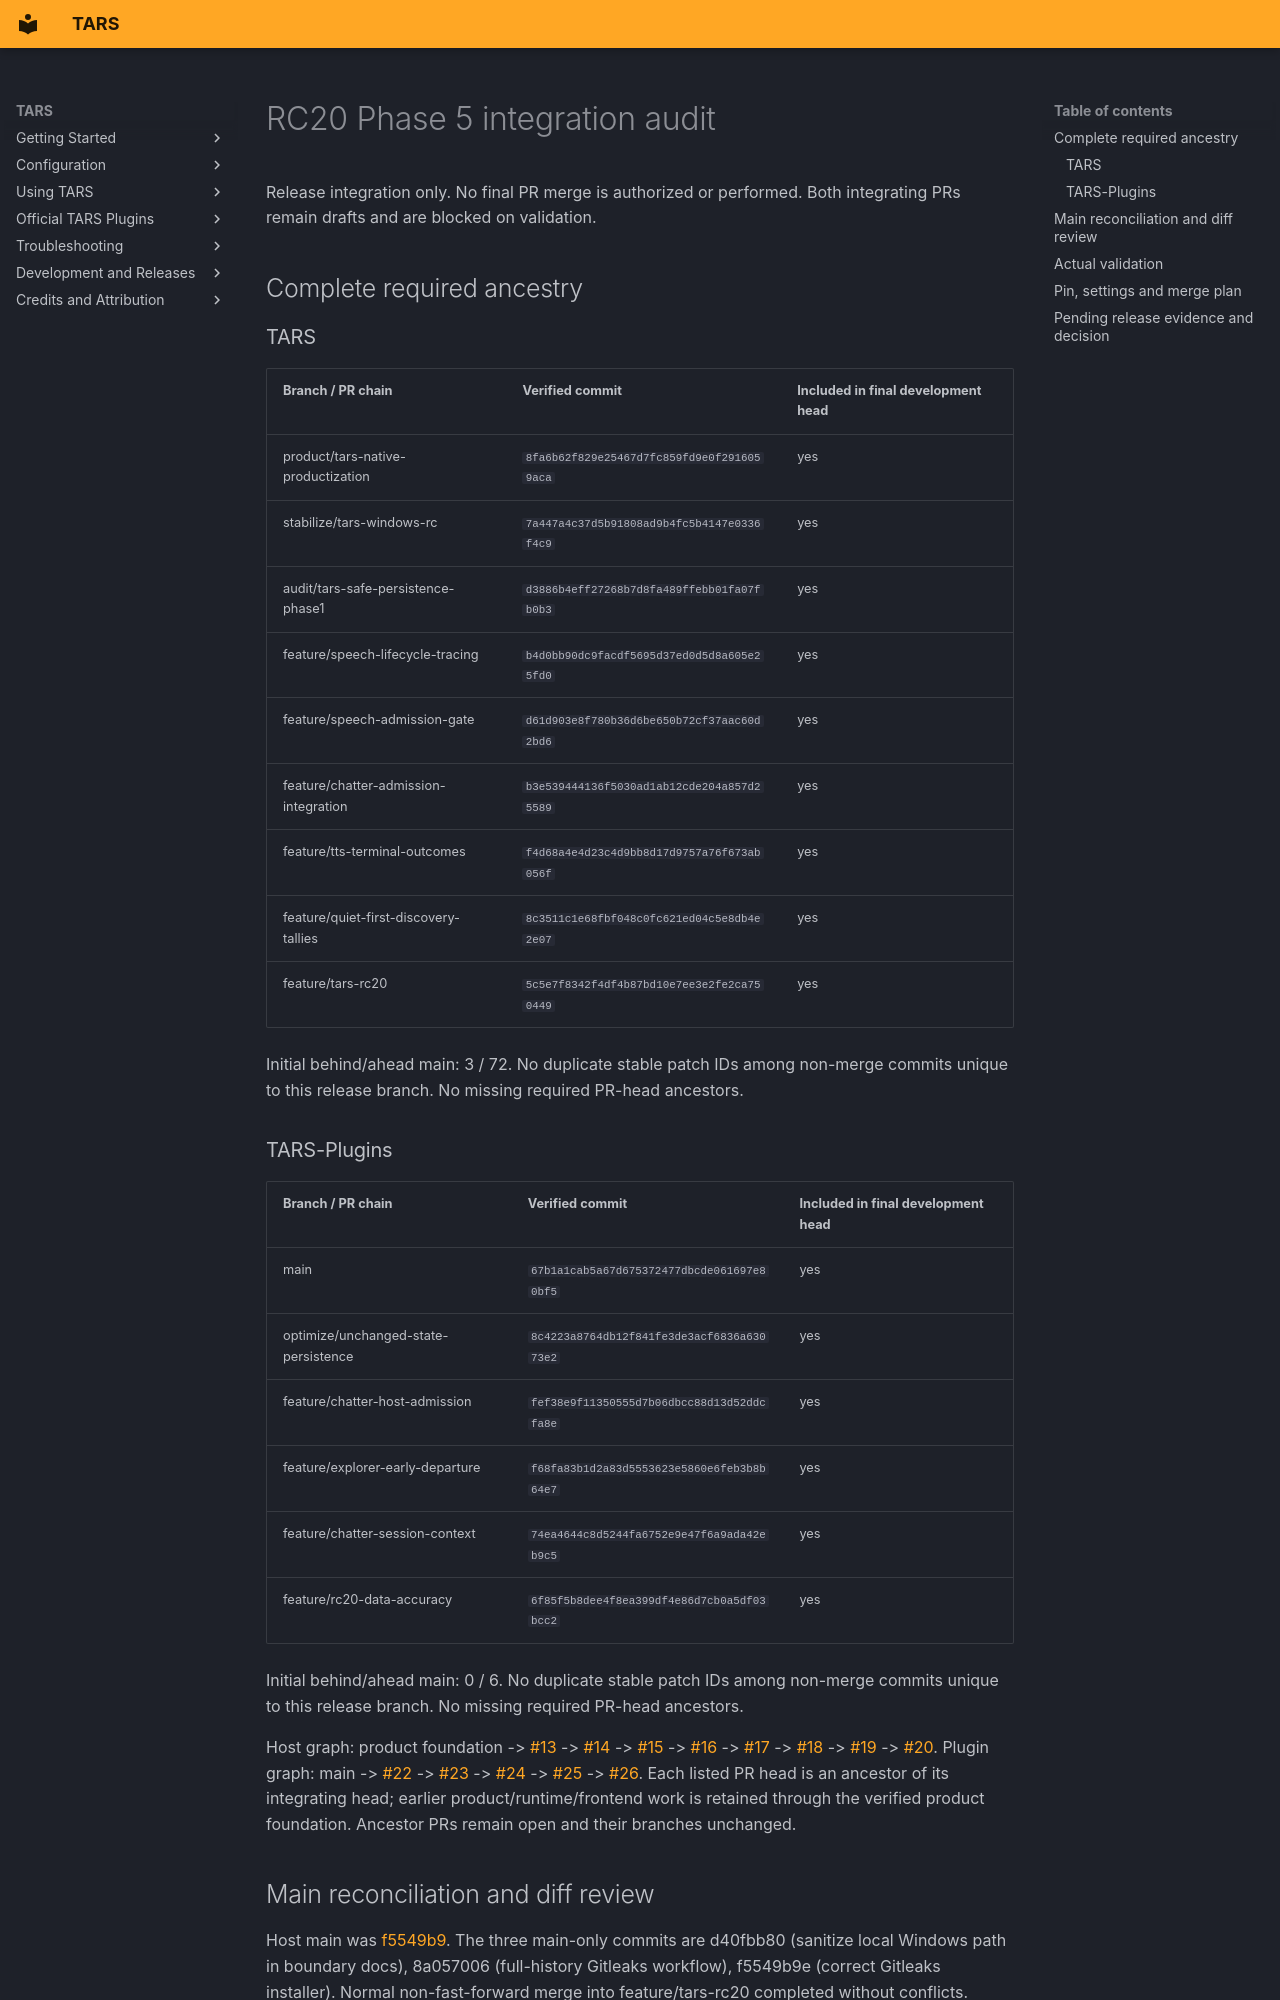

repository: rex688-png/TARS · page: tars-rc20-phase5/index.html · generator: mkdocs

# RC20 Phase 5 integration audit

Release integration only. No final PR merge is authorized or performed. Both integrating PRs remain drafts and are blocked on validation.

## Complete required ancestry

### TARS

| Branch / PR chain | Verified commit | Included in final development head |
| --- | --- | --- |
| product/tars-native-productization | `8fa6b62f829e25467d7fc859fd9e0f2916059aca` | yes |
| stabilize/tars-windows-rc | `7a447a4c37d5b91808ad9b4fc5b4147e0336f4c9` | yes |
| audit/tars-safe-persistence-phase1 | `d3886b4eff27268b7d8fa489ffebb01fa07fb0b3` | yes |
| feature/speech-lifecycle-tracing | `b4d0bb90dc9facdf5695d37ed0d5d8a605e25fd0` | yes |
| feature/speech-admission-gate | `d61d903e8f780b36d6be650b72cf37aac60d2bd6` | yes |
| feature/chatter-admission-integration | `b3e539444136f5030ad1ab12cde204a857d25589` | yes |
| feature/tts-terminal-outcomes | `f4d68a4e4d23c4d9bb8d17d9757a76f673ab056f` | yes |
| feature/quiet-first-discovery-tallies | `8c3511c1e68fbf048c0fc621ed04c5e8db4e2e07` | yes |
| feature/tars-rc20 | `5c5e7f8342f4df4b87bd10e7ee3e2fe2ca750449` | yes |

Initial behind/ahead main: 3 / 72. No duplicate stable patch IDs among non-merge commits unique to this release branch. No missing required PR-head ancestors.

### TARS-Plugins

| Branch / PR chain | Verified commit | Included in final development head |
| --- | --- | --- |
| main | `67b1a1cab5a67d675372477dbcde061697e80bf5` | yes |
| optimize/unchanged-state-persistence | `8c4223a8764db12f841fe3de3acf6836a63073e2` | yes |
| feature/chatter-host-admission | `fef38e9f11350555d7b06dbcc88d13d52ddcfa8e` | yes |
| feature/explorer-early-departure | `f68fa83b1d2a83d5553623e5860e6feb3b8b64e7` | yes |
| feature/chatter-session-context | `74ea4644c8d5244fa6752e9e47f6a9ada42eb9c5` | yes |
| feature/rc20-data-accuracy | `6f85f5b8dee4f8ea399df4e86d7cb0a5df03bcc2` | yes |

Initial behind/ahead main: 0 / 6. No duplicate stable patch IDs among non-merge commits unique to this release branch. No missing required PR-head ancestors.

Host graph: product foundation -> #13 -> #14 -> #15 -> #16 -> #17 -> #18 -> #19 -> #20. Plugin graph: main -> #22 -> #23 -> #24 -> #25 -> #26. Each listed PR head is an ancestor of its integrating head; earlier product/runtime/frontend work is retained through the verified product foundation. Ancestor PRs remain open and their branches unchanged.

## Main reconciliation and diff review

Host main was f5549b9ebdda941b876b1fafa89bfd7706d683a3. The three main-only commits are d40fbb80 (sanitize local Windows path in boundary docs), 8a057006 (full-history Gitleaks workflow), f5549b9e (correct Gitleaks installer). Normal non-fast-forward merge into feature/tars-rc20 completed without conflicts. Before this report was added, both the working tree and index were byte-identical to pre-integration HEAD 5c5e7f8342f4df4b87bd10e7ee3e2fe2ca750449: the main-side content had already converged, but its commit ancestry was missing. Both current-tree scanning and the full-history workflow are retained. No security or release configuration was overwritten.

Reviewed all 239 host and 17 plugin changed paths relative to the old main merge bases: product branding/runtime/UI, Windows packaging, providers, tests/synthetic fixtures, documentation and six-plugin payloads align with the development chain. Windows-only cleanup removes the Linux build/Flatpak paths intentionally. No live journal, user profile, credentials, database or local logs are introduced. The tracked test/browser/profile.json and factory fixtures are synthetic product test data. The named PNG is a pre-existing product branding asset. No unrelated files were added by integration.
